Photos from the image-classification dataset "roi_masks" in the GitHub repository Edgar-Del/brain_watermark. Its 4 classes are: glioma, meningioma, no tumor, pituitary tumor.

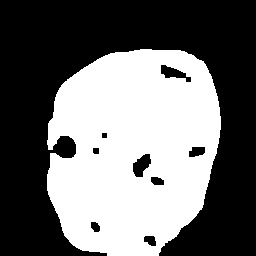
Label: meningioma

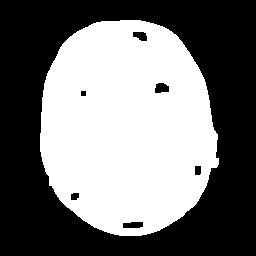
Label: pituitary tumor

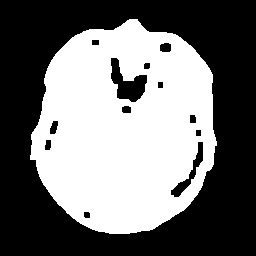
Label: meningioma

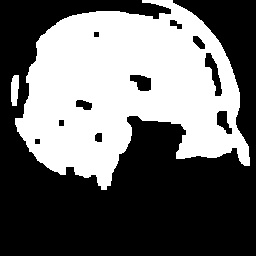
Label: pituitary tumor

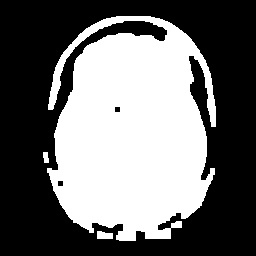
Label: no tumor

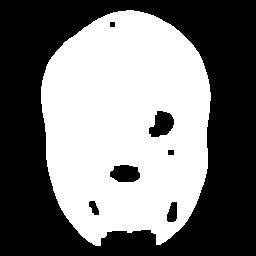
Label: glioma
